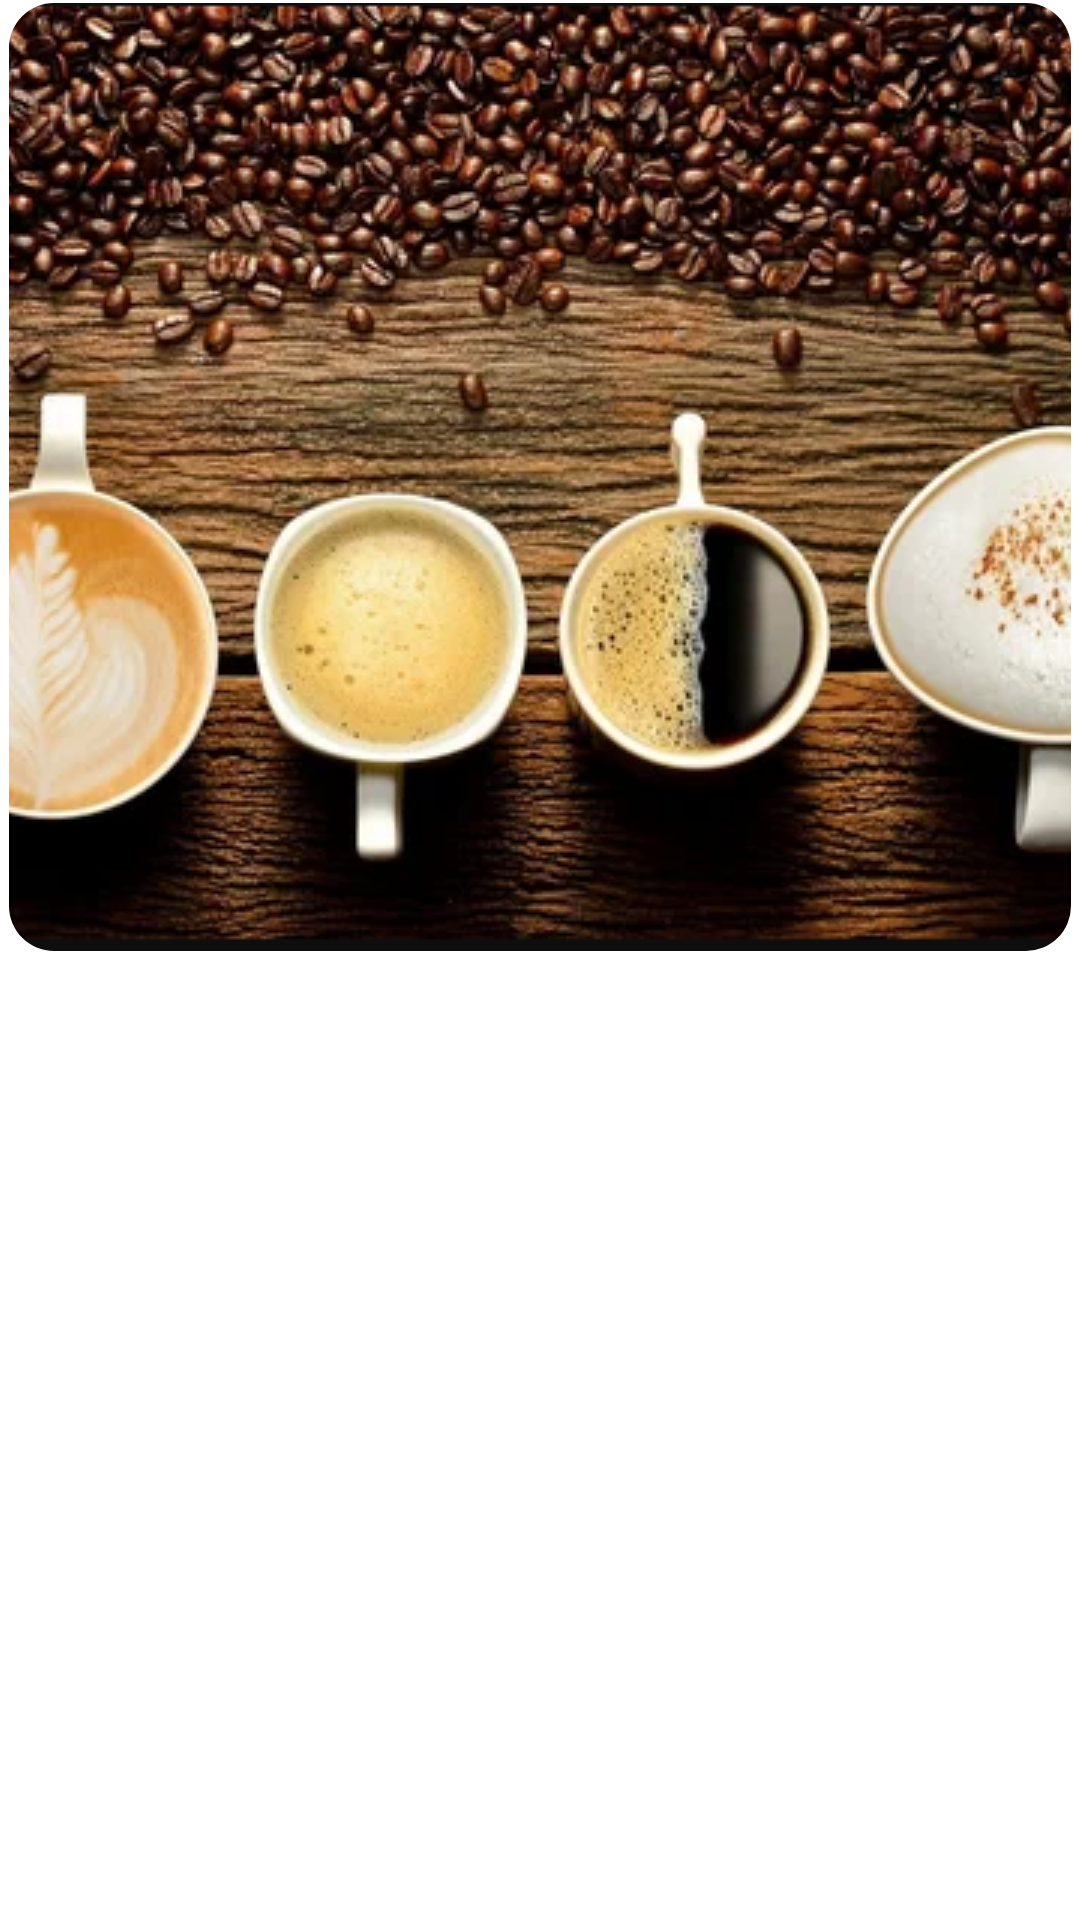

Write the Android layout XML for this screen, with the resource values it uses.
<!-- AndroidManifest.xml: application theme Theme.ImageApplication -->
<!-- res/layout/layout_for_images.xml -->
<?xml version="1.0" encoding="utf-8"?>
<androidx.constraintlayout.widget.ConstraintLayout xmlns:android="http://schemas.android.com/apk/res/android"
    xmlns:app="http://schemas.android.com/apk/res-auto"
    xmlns:tools="http://schemas.android.com/tools"
    android:layout_width="match_parent"
    android:layout_height="wrap_content"
    android:padding="1dp">

    <com.google.android.material.imageview.ShapeableImageView
        android:id="@+id/image1"
        android:layout_width="match_parent"
        android:layout_height="wrap_content"
        android:layout_margin="2dp"
        android:scaleType="centerCrop"
        android:src="@drawable/coffee_example"
        app:shapeAppearanceOverlay="@style/ImageView.Corner"
        tools:ignore="MissingConstraints" />

</androidx.constraintlayout.widget.ConstraintLayout>
<!-- resources referenced by this layout -->
<resources>
  <!-- drawable coffee_example: png bitmap (drawable, 368376 bytes) -->
  <style name="ImageView.Corner" parent="">
          <item name="cornerSizeTopRight">15dp</item>
          <item name="cornerSizeTopLeft">15dp</item>
          <item name="cornerSizeBottomLeft">15dp</item>
          <item name="cornerSizeBottomRight">15dp</item>
          <item name="cornerFamily">rounded</item>
      </style>
</resources>
